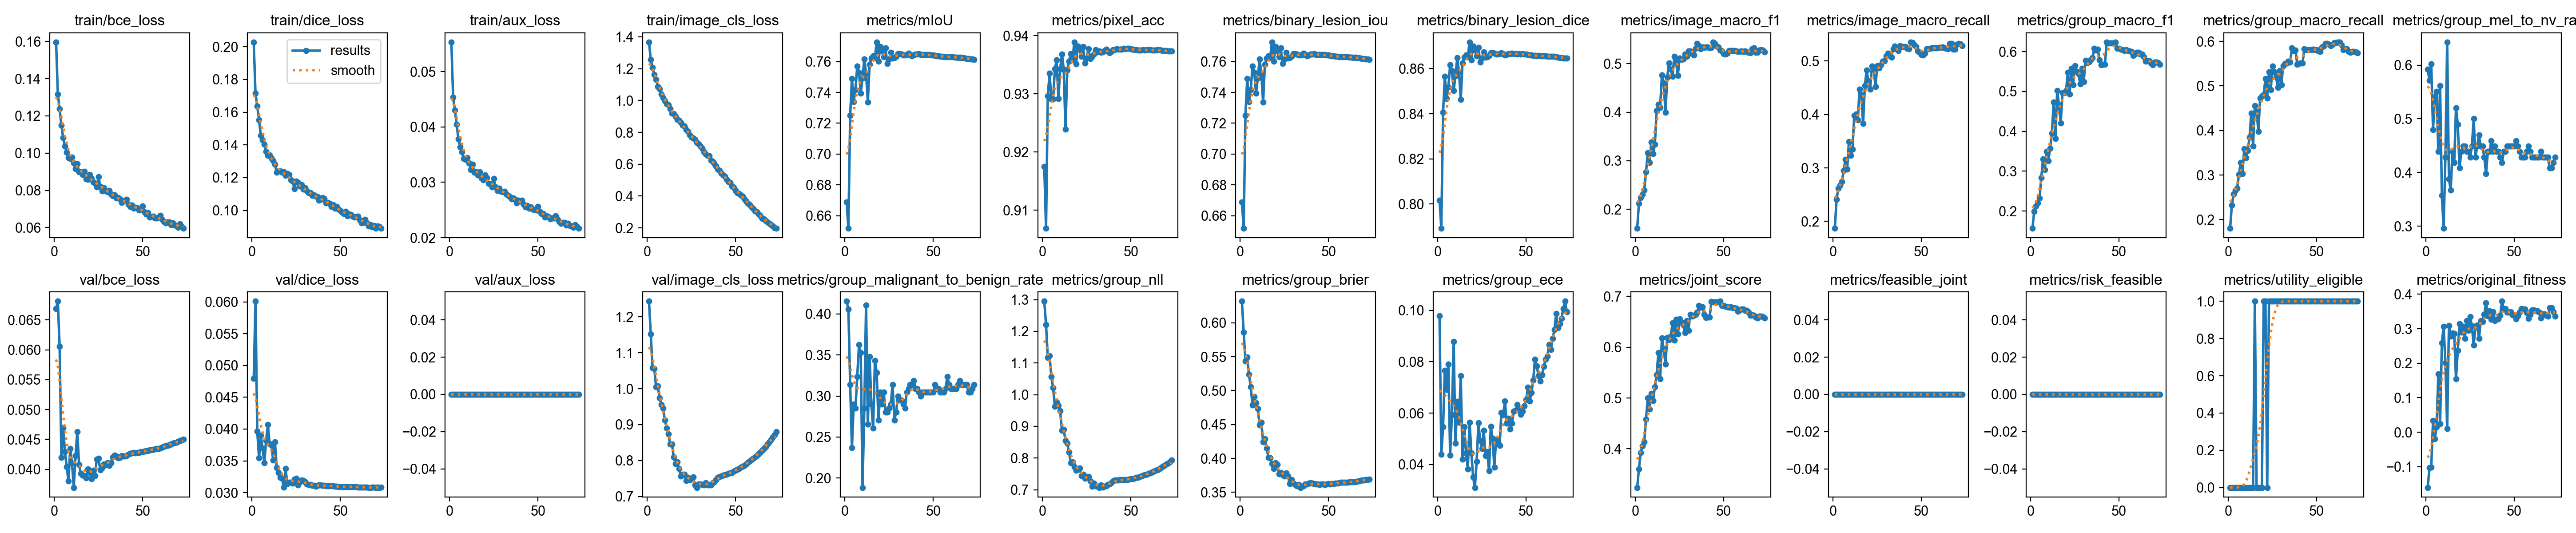

The table this chart was drawn from, first rows:
epoch, time, train/bce_loss, train/dice_loss, train/aux_loss, train/image_cls_loss, metrics/mIoU, metrics/pixel_acc, metrics/binary_lesion_iou, metrics/binary_lesion_dice, metrics/image_macro_f1, metrics/image_macro_recall, metrics/group_macro_f1, metrics/group_macro_recall, metrics/group_mel_to_nv_rate, metrics/group_malignant_to_benign_rate, metrics/group_nll, metrics/group_brier, metrics/group_ece, metrics/joint_score, metrics/feasible_joint, metrics/risk_feasible, metrics/utility_eligible, val/bce_loss
1, 234.6, 0.1596, 0.2028, 0.05535, 1.367, 0.669, 0.9175, 0.669, 0.8016, 0.1608, 0.187, 0.1565, 0.1804, 0.5918, 0.4155, 1.295, 0.6318, 0.09792, 0.3236, 0, 0, 0, 0.0669
2, 452.9, 0.1317, 0.1715, 0.0454, 1.257, 0.6519, 0.9069, 0.6519, 0.7892, 0.2119, 0.2408, 0.1993, 0.2327, 0.5714, 0.4058, 1.221, 0.5862, 0.04389, 0.3604, 0, 0, 0, 0.06811
3, 667.8, 0.1237, 0.1636, 0.04307, 1.206, 0.7249, 0.9296, 0.7249, 0.8406, 0.2236, 0.262, 0.2128, 0.2573, 0.602, 0.314, 1.117, 0.5434, 0.05467, 0.3928, 0, 0, 0, 0.06054
4, 882.6, 0.115, 0.1554, 0.04044, 1.163, 0.7489, 0.9335, 0.7489, 0.8564, 0.2301, 0.2681, 0.2199, 0.2656, 0.4796, 0.2367, 1.123, 0.5494, 0.07659, 0.4058, 0, 0, 0, 0.04199
5, 1098, 0.1082, 0.1459, 0.03785, 1.132, 0.7341, 0.9291, 0.7341, 0.8467, 0.2391, 0.2742, 0.2328, 0.2703, 0.5408, 0.2899, 1.057, 0.5237, 0.06917, 0.4134, 0, 0, 0, 0.047
6, 1313, 0.1037, 0.1431, 0.03642, 1.088, 0.7418, 0.9291, 0.7418, 0.8517, 0.2771, 0.2952, 0.2833, 0.3008, 0.551, 0.285, 1.022, 0.5052, 0.07895, 0.4584, 0, 0, 0, 0.04295
7, 1528, 0.1004, 0.1403, 0.03548, 1.074, 0.7571, 0.9343, 0.7571, 0.8617, 0.3162, 0.3161, 0.33, 0.3283, 0.4388, 0.3237, 0.9632, 0.4787, 0.04359, 0.4998, 0, 0, 0, 0.04044
8, 1743, 0.09746, 0.136, 0.03426, 1.04, 0.7529, 0.9358, 0.7529, 0.859, 0.2958, 0.2979, 0.3037, 0.3033, 0.5612, 0.3623, 0.9769, 0.491, 0.05936, 0.4782, 0, 0, 0, 0.03804
9, 1957, 0.09713, 0.1336, 0.03417, 1.017, 0.7395, 0.9292, 0.7395, 0.8503, 0.3382, 0.3494, 0.3499, 0.3586, 0.3571, 0.3527, 0.9665, 0.4818, 0.08786, 0.5087, 0, 0, 0, 0.04347
10, 2172, 0.0978, 0.1337, 0.03443, 0.9972, 0.7493, 0.9343, 0.7493, 0.8567, 0.3148, 0.323, 0.3264, 0.3392, 0.2959, 0.1884, 0.9488, 0.4735, 0.04828, 0.4945, 0, 0, 0, 0.04106
11, 2386, 0.09462, 0.1319, 0.03349, 0.979, 0.7617, 0.9368, 0.7617, 0.8647, 0.3333, 0.335, 0.3577, 0.3553, 0.4286, 0.285, 0.887, 0.449, 0.06449, 0.5219, 0, 0, 0, 0.03697
12, 2602, 0.0915, 0.1303, 0.03227, 0.9741, 0.7521, 0.9343, 0.7521, 0.8585, 0.4028, 0.3983, 0.3956, 0.3853, 0.6429, 0.4106, 0.8902, 0.4532, 0.05638, 0.5454, 0, 0, 0, 0.04226
13, 2817, 0.09421, 0.128, 0.03328, 0.9471, 0.7337, 0.924, 0.7337, 0.8464, 0.4157, 0.4004, 0.4733, 0.4385, 0.3878, 0.2657, 0.8549, 0.424, 0.07452, 0.5893, 0, 0, 0, 0.04628
14, 3031, 0.08993, 0.1234, 0.03177, 0.9205, 0.7583, 0.9341, 0.7583, 0.8625, 0.4099, 0.3894, 0.3813, 0.3648, 0.3674, 0.3478, 0.847, 0.4286, 0.04203, 0.5377, 0, 0, 0, 0.0408
15, 3246, 0.09, 0.124, 0.03186, 0.9168, 0.7622, 0.9356, 0.7622, 0.865, 0.4768, 0.4471, 0.5016, 0.4556, 0.4388, 0.2899, 0.8183, 0.4151, 0.05463, 0.6183, 0, 0, 1, 0.03931
16, 3461, 0.08849, 0.1241, 0.03132, 0.9, 0.7636, 0.9369, 0.7636, 0.866, 0.4601, 0.4372, 0.4662, 0.4422, 0.4184, 0.2609, 0.7854, 0.4015, 0.04452, 0.5967, 0, 0, 0, 0.03905
17, 3675, 0.09024, 0.1233, 0.03188, 0.8805, 0.7624, 0.9358, 0.7624, 0.8652, 0.3996, 0.383, 0.4212, 0.3982, 0.5204, 0.343, 0.7884, 0.4009, 0.03825, 0.5667, 0, 0, 0, 0.03894
18, 3889, 0.08619, 0.1234, 0.03075, 0.8749, 0.7726, 0.9389, 0.7726, 0.8717, 0.4716, 0.4537, 0.4962, 0.4724, 0.4898, 0.3285, 0.7719, 0.3924, 0.05639, 0.6191, 0, 0, 0, 0.0386
19, 4104, 0.08589, 0.1214, 0.03048, 0.8602, 0.7602, 0.9351, 0.7602, 0.8638, 0.5009, 0.4825, 0.4964, 0.4772, 0.4082, 0.2705, 0.7606, 0.3851, 0.04457, 0.6143, 0, 0, 0, 0.04009
20, 4318, 0.08844, 0.1224, 0.0313, 0.845, 0.7696, 0.9382, 0.7696, 0.8698, 0.488, 0.4625, 0.5018, 0.4801, 0.4388, 0.3044, 0.7651, 0.3935, 0.03515, 0.6215, 0, 0, 1, 0.03945
21, 4534, 0.08644, 0.1218, 0.03083, 0.8387, 0.7669, 0.9376, 0.7669, 0.8681, 0.4736, 0.4467, 0.5474, 0.5168, 0.449, 0.2899, 0.7686, 0.3906, 0.03109, 0.648, 0, 0, 1, 0.03843
22, 4749, 0.08431, 0.1185, 0.02979, 0.816, 0.7631, 0.9364, 0.7631, 0.8656, 0.5148, 0.4903, 0.493, 0.4726, 0.449, 0.3044, 0.7451, 0.3769, 0.04121, 0.6133, 0, 0, 0, 0.03984
23, 4964, 0.08369, 0.1177, 0.02968, 0.8047, 0.7687, 0.9381, 0.7687, 0.8692, 0.5032, 0.4862, 0.5581, 0.5309, 0.4388, 0.2802, 0.7491, 0.3789, 0.05616, 0.655, 0, 0, 1, 0.03895
24, 5187, 0.08178, 0.1133, 0.02916, 0.7845, 0.7586, 0.9353, 0.7586, 0.8627, 0.4754, 0.4523, 0.5165, 0.4916, 0.4388, 0.2802, 0.7355, 0.3761, 0.04938, 0.626, 0, 0, 1, 0.04167
25, 5414, 0.08719, 0.1178, 0.03071, 0.7705, 0.7616, 0.9362, 0.7616, 0.8646, 0.5113, 0.4909, 0.5641, 0.5441, 0.4286, 0.285, 0.7409, 0.3739, 0.04615, 0.6554, 0, 0, 1, 0.04187
26, 5630, 0.08209, 0.117, 0.02914, 0.7639, 0.7658, 0.9377, 0.7658, 0.8674, 0.5084, 0.487, 0.5498, 0.5312, 0.449, 0.2899, 0.742, 0.3787, 0.05338, 0.6489, 0, 0, 1, 0.03989
27, 5859, 0.07974, 0.1148, 0.02853, 0.7543, 0.7621, 0.936, 0.7621, 0.865, 0.5094, 0.4931, 0.5447, 0.5208, 0.5, 0.314, 0.7271, 0.374, 0.04337, 0.6443, 0, 0, 1, 0.04031
28, 6079, 0.08123, 0.1155, 0.0289, 0.7354, 0.7625, 0.9364, 0.7625, 0.8652, 0.5191, 0.4995, 0.5189, 0.496, 0.4286, 0.2705, 0.7105, 0.363, 0.045, 0.629, 0, 0, 1, 0.04085
29, 6294, 0.0796, 0.113, 0.02832, 0.7268, 0.7632, 0.9368, 0.7632, 0.8657, 0.515, 0.4998, 0.5573, 0.5342, 0.449, 0.2802, 0.7201, 0.3685, 0.03755, 0.6522, 0, 0, 1, 0.04074
30, 6509, 0.0792, 0.1137, 0.0283, 0.7129, 0.7652, 0.9376, 0.7652, 0.867, 0.5257, 0.509, 0.5242, 0.5023, 0.4694, 0.2995, 0.7129, 0.3632, 0.05483, 0.6333, 0, 0, 1, 0.04113
31, 6724, 0.07983, 0.112, 0.02835, 0.6983, 0.765, 0.9372, 0.765, 0.8669, 0.526, 0.5142, 0.5776, 0.5455, 0.449, 0.2947, 0.7112, 0.3613, 0.05024, 0.6647, 0, 0, 1, 0.04066
32, 6940, 0.07809, 0.1107, 0.02785, 0.677, 0.7647, 0.9374, 0.7647, 0.8667, 0.5202, 0.5104, 0.572, 0.55, 0.449, 0.2947, 0.7071, 0.3598, 0.03903, 0.6614, 0, 0, 1, 0.04112
33, 7154, 0.07705, 0.1106, 0.02764, 0.6626, 0.7643, 0.9371, 0.7643, 0.8664, 0.5176, 0.5068, 0.5745, 0.5512, 0.4286, 0.2899, 0.7145, 0.3617, 0.04967, 0.6626, 0, 0, 1, 0.04206
34, 7369, 0.07738, 0.1091, 0.02739, 0.6547, 0.7643, 0.9372, 0.7643, 0.8664, 0.5314, 0.5229, 0.5784, 0.5551, 0.398, 0.285, 0.7075, 0.3571, 0.04858, 0.6649, 0, 0, 1, 0.04236
35, 7585, 0.07581, 0.1093, 0.027, 0.6529, 0.7644, 0.9374, 0.7644, 0.8665, 0.5413, 0.5279, 0.5846, 0.5532, 0.4388, 0.3044, 0.7106, 0.3587, 0.04735, 0.6685, 0, 0, 1, 0.04221
36, 7800, 0.07611, 0.1085, 0.02718, 0.6257, 0.7653, 0.9376, 0.7653, 0.867, 0.5366, 0.5224, 0.6081, 0.5852, 0.4388, 0.3092, 0.7122, 0.3597, 0.06027, 0.6822, 0, 0, 1, 0.04193
37, 8015, 0.07539, 0.1084, 0.02691, 0.6156, 0.7645, 0.9373, 0.7645, 0.8666, 0.5306, 0.5192, 0.6029, 0.5796, 0.4592, 0.314, 0.7165, 0.3623, 0.05938, 0.6789, 0, 0, 1, 0.042
38, 8230, 0.07337, 0.106, 0.02625, 0.6056, 0.7635, 0.937, 0.7635, 0.8659, 0.5341, 0.5281, 0.6053, 0.5803, 0.4388, 0.314, 0.7175, 0.362, 0.06469, 0.6798, 0, 0, 1, 0.04227
39, 8444, 0.0743, 0.1066, 0.02671, 0.5874, 0.7641, 0.9373, 0.7641, 0.8663, 0.5332, 0.5268, 0.5786, 0.5487, 0.449, 0.3188, 0.7225, 0.3632, 0.05614, 0.6649, 0, 0, 1, 0.04218
40, 8664, 0.07471, 0.1079, 0.02655, 0.5688, 0.7647, 0.9376, 0.7647, 0.8666, 0.534, 0.5268, 0.567, 0.55, 0.4388, 0.3092, 0.7277, 0.3642, 0.05799, 0.6584, 0, 0, 1, 0.04218
41, 8896, 0.0751, 0.1072, 0.02676, 0.5601, 0.7647, 0.9376, 0.7647, 0.8666, 0.5339, 0.5264, 0.5681, 0.5515, 0.4388, 0.3092, 0.7298, 0.3636, 0.05386, 0.6591, 0, 0, 1, 0.04229
42, 9113, 0.07257, 0.1046, 0.02606, 0.544, 0.7649, 0.9377, 0.7649, 0.8668, 0.5322, 0.5237, 0.5677, 0.5513, 0.4286, 0.3044, 0.73, 0.3627, 0.05612, 0.659, 0, 0, 1, 0.04253
43, 9331, 0.07119, 0.1048, 0.02555, 0.5329, 0.7645, 0.9376, 0.7645, 0.8666, 0.5327, 0.5229, 0.623, 0.5828, 0.4184, 0.2995, 0.7309, 0.3621, 0.06076, 0.6902, 0, 0, 1, 0.04268
44, 9549, 0.07206, 0.1043, 0.02579, 0.5239, 0.7645, 0.9376, 0.7645, 0.8665, 0.5442, 0.5352, 0.6218, 0.5816, 0.4388, 0.3044, 0.7314, 0.3619, 0.06098, 0.6894, 0, 0, 1, 0.04273
45, 9767, 0.07032, 0.1022, 0.02534, 0.5033, 0.7644, 0.9377, 0.7644, 0.8665, 0.5415, 0.5339, 0.6218, 0.5816, 0.4388, 0.3044, 0.7317, 0.3616, 0.06326, 0.6894, 0, 0, 1, 0.04282
46, 9993, 0.07091, 0.1035, 0.02553, 0.4894, 0.7646, 0.9378, 0.7646, 0.8666, 0.5356, 0.5298, 0.6214, 0.5811, 0.449, 0.3044, 0.7317, 0.3619, 0.06131, 0.6893, 0, 0, 1, 0.04275
47, 10218, 0.07053, 0.1013, 0.02517, 0.4841, 0.7644, 0.9378, 0.7644, 0.8665, 0.5338, 0.527, 0.6214, 0.5811, 0.449, 0.3044, 0.732, 0.3618, 0.05948, 0.6892, 0, 0, 1, 0.04279
48, 10438, 0.06947, 0.1023, 0.02505, 0.464, 0.7644, 0.9378, 0.7644, 0.8665, 0.5276, 0.5186, 0.6237, 0.5826, 0.449, 0.3044, 0.7319, 0.3616, 0.06065, 0.6905, 0, 0, 1, 0.04283
49, 10660, 0.06995, 0.1006, 0.025, 0.4543, 0.7643, 0.9378, 0.7643, 0.8664, 0.5253, 0.5164, 0.608, 0.5811, 0.449, 0.3044, 0.7328, 0.3618, 0.06286, 0.6817, 0, 0, 1, 0.04293
50, 10883, 0.0716, 0.09994, 0.0256, 0.4359, 0.7641, 0.9377, 0.7641, 0.8663, 0.52, 0.512, 0.608, 0.5811, 0.449, 0.3044, 0.7347, 0.3624, 0.06528, 0.6816, 0, 0, 1, 0.04298
51, 11106, 0.06849, 0.09875, 0.02474, 0.4215, 0.7639, 0.9377, 0.7639, 0.8662, 0.519, 0.5112, 0.6056, 0.5785, 0.4592, 0.314, 0.7348, 0.3623, 0.06998, 0.6802, 0, 0, 1, 0.04304
52, 11332, 0.06719, 0.0979, 0.0243, 0.4162, 0.7636, 0.9376, 0.7636, 0.866, 0.5216, 0.514, 0.6043, 0.5776, 0.449, 0.3092, 0.7359, 0.3625, 0.06462, 0.6793, 0, 0, 1, 0.04309
53, 11560, 0.06798, 0.09941, 0.02434, 0.4082, 0.7635, 0.9376, 0.7635, 0.8659, 0.5265, 0.5223, 0.6027, 0.5873, 0.4388, 0.3092, 0.7383, 0.363, 0.06789, 0.6783, 0, 0, 1, 0.04312
54, 11822, 0.06567, 0.09671, 0.02366, 0.3986, 0.7633, 0.9375, 0.7633, 0.8658, 0.527, 0.5229, 0.6046, 0.589, 0.4286, 0.3044, 0.7395, 0.3632, 0.07283, 0.6793, 0, 0, 1, 0.04323
55, 12080, 0.06591, 0.09773, 0.02391, 0.3812, 0.7632, 0.9375, 0.7632, 0.8657, 0.5268, 0.5233, 0.6018, 0.5946, 0.4286, 0.3044, 0.7415, 0.3637, 0.081, 0.6777, 0, 0, 1, 0.04327
56, 12304, 0.06608, 0.09744, 0.02376, 0.369, 0.7631, 0.9375, 0.7631, 0.8656, 0.5263, 0.5244, 0.6017, 0.5946, 0.4286, 0.3044, 0.743, 0.364, 0.07841, 0.6776, 0, 0, 1, 0.04335
57, 12531, 0.065, 0.09631, 0.02338, 0.3544, 0.7632, 0.9375, 0.7632, 0.8657, 0.5257, 0.5246, 0.6005, 0.5934, 0.4388, 0.3092, 0.7456, 0.3645, 0.07449, 0.677, 0, 0, 1, 0.0434
58, 12760, 0.06516, 0.09571, 0.02357, 0.3448, 0.763, 0.9375, 0.763, 0.8656, 0.5244, 0.5244, 0.59, 0.5905, 0.449, 0.3237, 0.7473, 0.3647, 0.07243, 0.671, 0, 0, 1, 0.04346
59, 12988, 0.06548, 0.09619, 0.02357, 0.3305, 0.7631, 0.9375, 0.7631, 0.8656, 0.5247, 0.5246, 0.5934, 0.5931, 0.4388, 0.314, 0.7491, 0.3646, 0.07483, 0.6729, 0, 0, 1, 0.04351
60, 13218, 0.06654, 0.09632, 0.02392, 0.3213, 0.7631, 0.9376, 0.7631, 0.8656, 0.5255, 0.5255, 0.5976, 0.5973, 0.4286, 0.3092, 0.7507, 0.3645, 0.07822, 0.6753, 0, 0, 1, 0.04355
... 13 more rows
